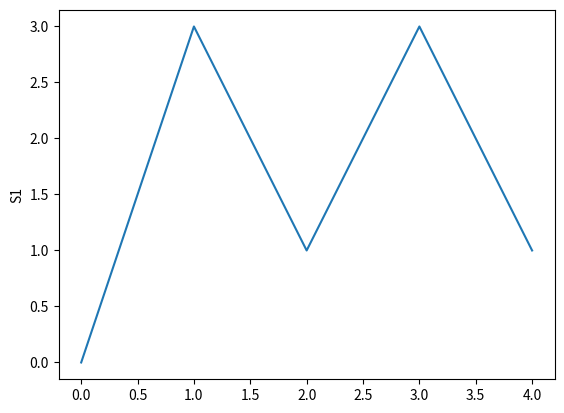

Python code for this plot:
#!/usr/bin/env python3
# -*- coding: utf-8 -*-

''' this is a simple skeleton code for the 
simulation, which implements a hard isolation.
cacheline number: 4
app number: 2
working set size per app: 32 * cacheline 
for cacheline, 0 - 1 is assigned to app1
2 - 3 is assigned to app2 '''

__author__ = ' Mingjie Zhao '

import random
import matplotlib.pyplot as plt

# these are the global variables:
N = 5  # run the program for N times
S1 = []  # S1 represents the memory access series of app1
S2 = []  # S2 represents the memory access series of app2
LRU = [-1 for _ in range(4)] # LRU keeps track of the LRU of all cachelines
LRU_CURRENT = 0  # the current time
CL = [-1 for _ in range(4)]  # init the value  to -1
LRU_MAX = float('inf')


def replace(cl_to_update, rand_temp):
	global CL, LRU_CURRENT
	CL[cl_to_update] = rand_temp
	LRU[cl_to_update] = LRU_CURRENT
	LRU_CURRENT = LRU_CURRENT + 1
	print('lru', LRU)


def rand_gen(app):
	if app == 1:
		return random.randint(0, 3)
	elif app == 2:
		return random.randint(4, 7)

def getLRU(app):
	global LRU_MAX, LRU 
	min_lru = LRU_MAX
	min_lru_place = -1
	if app == 1:
		for i in range(2):
			if LRU[i] < min_lru:
				min_lru = LRU[i]
				min_lru_place = i
	if app == 2:
		for i in range(2, 4):
			if LRU[i] < min_lru:
				min_lru = LRU[i]
				min_lru_place = i
	return min_lru_place

def main():	
	global S1, S2, CL
	random.seed(10)  # seed的位置需要试验一下
	for _ in range(N):
		app = 1
		rand_temp = rand_gen(app)
		print('app1 rand num', rand_temp)
		S1 = S1 + [rand_temp]
		cl_to_update = getLRU(app)
		replace(cl_to_update, rand_temp)
		
		app = 2
		rand_temp = rand_gen(app)
		print('app2 rand num', rand_temp)
		S2 = S2 + [rand_temp]
		cl_to_update = getLRU(app)
		replace(cl_to_update, rand_temp)

		print('s1', S1)
		print('s2', S2)
		print('cl', CL)
	plt.plot(S1)
	plt.ylabel('S1')
	plt.show()

main()



